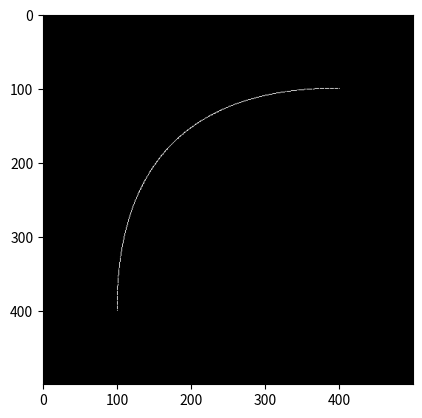

This chart was generated by the following Python code:
import numpy as np
import matplotlib.pyplot as plt

#ALGORITMO DE BRESENHAM - Decorar esse conceito para prova
# O algoritmo de Bresenham é uma tecnica amplamente utilizada na computação gráfica ´para desenhar linhas retas em uma grade raterizada
# de píxels. Ele permite traçar linha com precisão, minimizando a necessidade de cálcula e opeções matemáticas complexas.

#Configuraçãos iniciais
largura,altura = 500,500
img = np.zeros((altura,largura,3), dtype=np.uint8)

#ponto inicial e final da linha
x1, y1 = 100,400
x2, y2 = 400,100
#Para prova, saber como definir os pontos.

#Rasterização da linha usando o algoritmo de Bresenham
dx = abs(x2 - x1)
dy = abs(y2 - y1)
sx = 1 if x1 < x2 else -1
sy = 1 if y1 < y2 else -1
erro = dx - dy

while (x1 != x2 or y1 != y2):
    img[y1,x1,:] = [255,255,255] #define o píxel branco
    #Na prova será necessário saber Aonde mudar a cor e qual será a cor que sairá
    erro2 = 2*erro
    if erro2 > -dy:
        erro2 -= dy
        x1 += sx
    if erro2 < dx:
        erro2 += dx
        y1 += sy
        
# plt.imshow(img)
# plt.show()
    
#Curva de bézier Quadrática
#Configuraçãos iniciais
largura,altura = 500,500
img = np.zeros((altura,largura,3), dtype=np.uint8)

#Pontos de controle
p0 = np.array([100,400])
p1 = np.array([100,100])
p2 = np.array([400,100])
#Na prova será perguntado sobre os pontos e como definir e desenhar

#parâmetro da curva
#Faz 100 pontos diferentes entre 0 e 1
t = np.linspace(0,1,500)

#Função da curva
def curva_bezier_curva_quadratica(p0,p1,p2,t):
    return np.outer((1-t)**2,p0) + np.outer(2*(1-t)*t,p1) + np.outer((t**2),p2)

#pontos da curva
pontos_curva = curva_bezier_curva_quadratica(p0,p1,p2,t)
pontos_curva = pontos_curva.astype(int)

#looping de desenho da curva
for ponto_curva in pontos_curva :
    x,y = ponto_curva
    if 0<= x < largura and 0<= y < altura:
        img[y,x,:] = [255,255,255]

plt.imshow(img)
plt.show()



